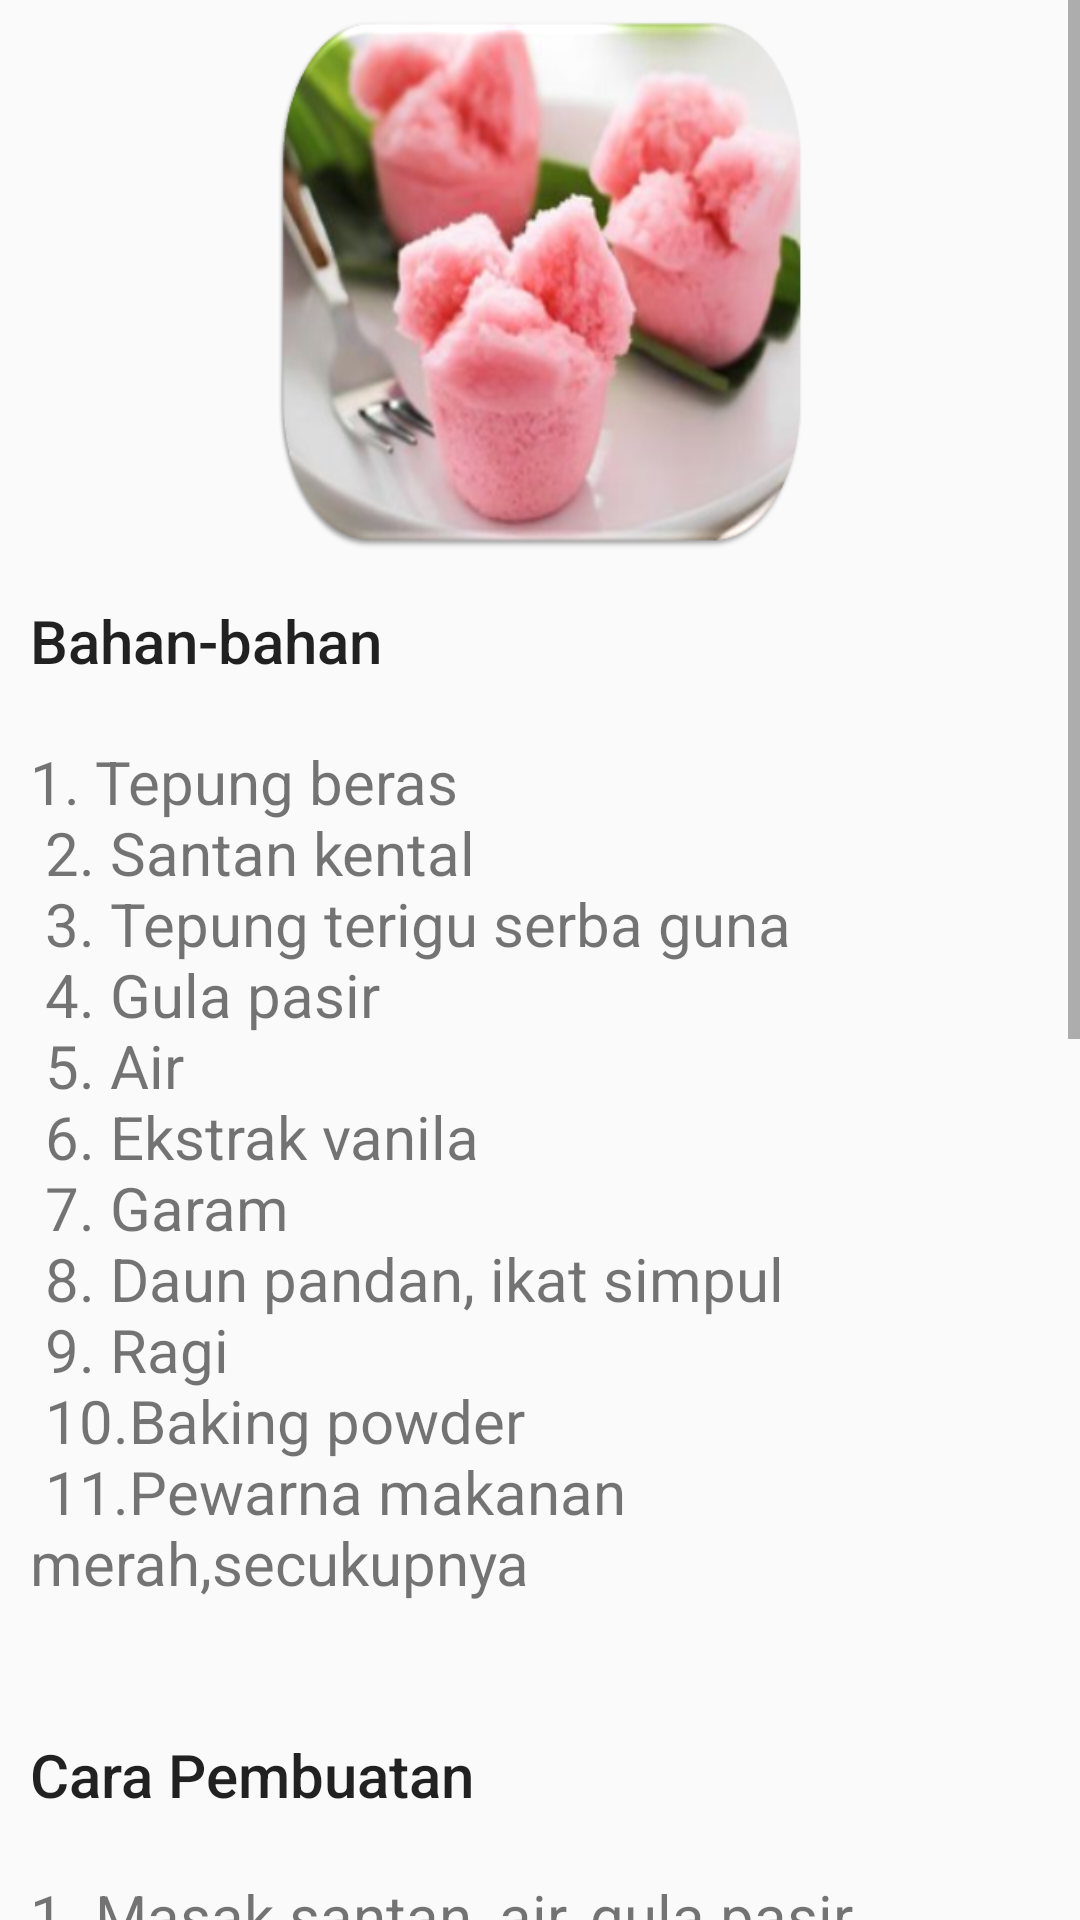

Android layout source for this screen:
<!-- AndroidManifest.xml: application theme Theme.ResepKue -->
<!-- res/layout/activity_resep_apem_kukus.xml -->
<?xml version="1.0" encoding="utf-8"?>
<ScrollView xmlns:android="http://schemas.android.com/apk/res/android"
    xmlns:app="http://schemas.android.com/apk/res-auto"
    xmlns:tools="http://schemas.android.com/tools"
    android:layout_width="match_parent"
    android:layout_height="match_parent"
    tools:context=".ResepApemKukus">

    <LinearLayout
        android:layout_width="match_parent"
        android:layout_height="wrap_content"
        android:orientation="vertical">

        <ImageView
            android:id="@+id/apemkukus"
            android:layout_width="match_parent"
            android:layout_height="180dp"
            android:layout_margin="5dp"
            android:src="@drawable/apem_kukus"/>

        <TextView
            android:id="@+id/tv_apemkukus"
            android:layout_width="wrap_content"
            android:layout_height="wrap_content"
            android:layout_margin="5dp"
            android:layout_marginTop="10dp"
            android:padding="5dp"
            android:text="@string/Heading_apemkukus1"
            android:textAppearance="@style/TextAppearance.AppCompat.Body2"
            android:textSize="20dp"/>

        <TextView
            android:id="@+id/tv_apemkukus2"
            android:layout_width="wrap_content"
            android:layout_height="wrap_content"
            android:layout_margin="5dp"
            android:layout_marginTop="5dp"
            android:padding="5dp"
            android:text="@string/article_text_apemkukus"
            android:textSize="20dp" />

        <TextView
            android:id="@+id/tv_apemkukus3"
            android:layout_width="wrap_content"
            android:layout_height="wrap_content"
            android:layout_margin="5dp"
            android:layout_marginTop="10dp"
            android:padding="5dp"
            android:text="@string/Heading_apemkukus2"
            android:textAppearance="@style/TextAppearance.AppCompat.Body2"
            android:textSize="20dp"/>

        <TextView
            android:id="@+id/tv_apemkukus4"
            android:layout_width="wrap_content"
            android:layout_height="wrap_content"
            android:layout_margin="5dp"
            android:layout_marginTop="5dp"
            android:padding="5dp"
            android:text="@string/article_textapemkukus2"
            android:textSize="20dp" />


    </LinearLayout>

</ScrollView>
<!-- resources referenced by this layout -->
<resources>
  <!-- drawable apem_kukus: png bitmap (drawable, 279126 bytes) -->
  <string name="Heading_apemkukus1">Bahan-bahan</string>
  <string name="Heading_apemkukus2">Cara Pembuatan</string>
  <string name="article_text_apemkukus">
          <br>1. Tepung beras\n
              2. Santan kental\n
              3. Tepung terigu serba guna\n
              4. Gula pasir\n
              5. Air\n
              6. Ekstrak vanila\n
              7. Garam\n
              8. Daun pandan, ikat simpul\n
              9. Ragi\n
              10.Baking powder\n
              11.Pewarna makanan merah,secukupnya\n
          </br>
      </string>
  <string name="article_textapemkukus2">
          <br>1. Masak santan, air, gula pasir, ekstrak vanila, garam, dan daun pandan di atas api kecil hingga mendidih.\n
              2. Angkat, biarkan hingga suhu hangat kuku. Sisihkan daun pandan.\n
              3. Tuang santan ke dalam wadah, tambahkan tepung beras, tepung terigu, ragi, baking powder, dan pewarna makanan merah, aduk menggunakan whisk hingga licin.\n
              4. Tutup wadah dengan kain bersih, istirahatkan adonan hingga berbuih (30 - 45 menit). Saring adonan.\n
              5. Tuang adonan ke dalam cetakan kue mangkok (@ volume 75 ml) yang sudah dipanaskan hingga penuh.\n
              6. Kukus dalam dandang panas hingga kue matang dan merekah (± 15 menit).\n
              7. Angkat, keluarkan dari cetakan. Sajikan segera.\n
          </br>
      </string>
  <style name="Theme.ResepKue" parent="Theme.AppCompat.DayNight.NoActionBar">
          
          <item name="colorPrimary">@color/purple_500</item>
          <item name="colorPrimaryVariant">@color/purple_700</item>
          <item name="colorOnPrimary">@color/white</item>
          
          <item name="colorSecondary">@color/teal_200</item>
          <item name="colorSecondaryVariant">@color/teal_700</item>
          <item name="colorOnSecondary">@color/black</item>
          
          <item name="android:statusBarColor" tools:targetApi="l">?attr/colorPrimaryVariant</item>
          
      </style>
  <color name="purple_500">#FF6200EE</color>
  <color name="purple_700">#FF3700B3</color>
  <color name="white">#FFFFFFFF</color>
  <color name="teal_200">#FF03DAC5</color>
  <color name="teal_700">#FF018786</color>
  <color name="black">#FF000000</color>
</resources>
